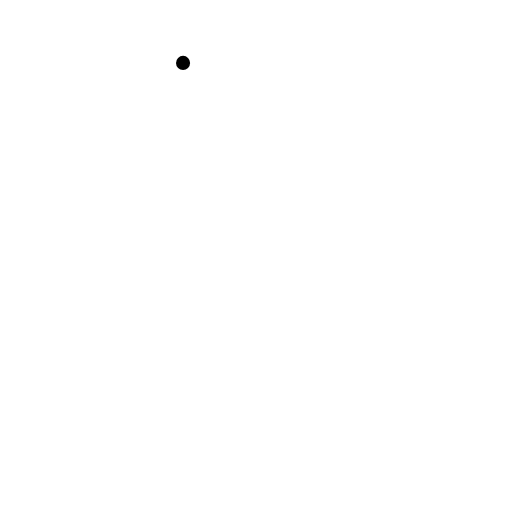
t = 0.00 s
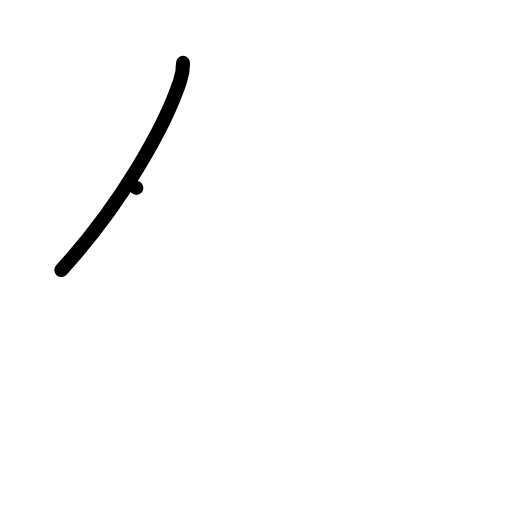
t = 1.00 s
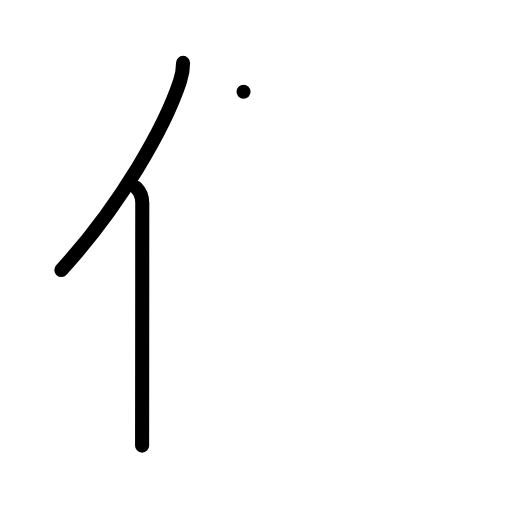
t = 2.00 s
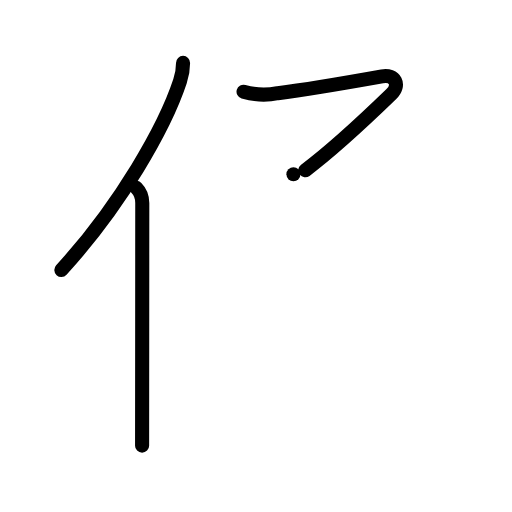
t = 3.00 s
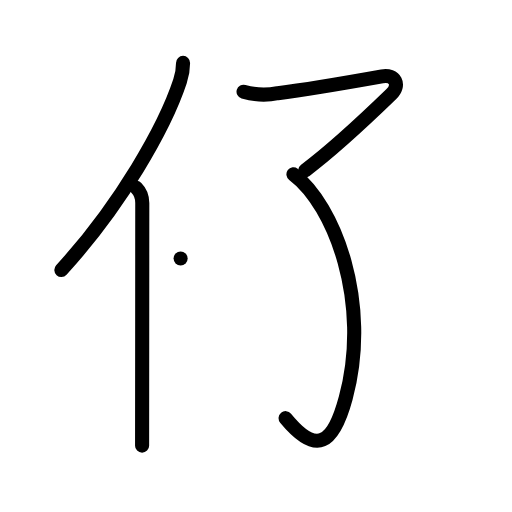
t = 4.00 s
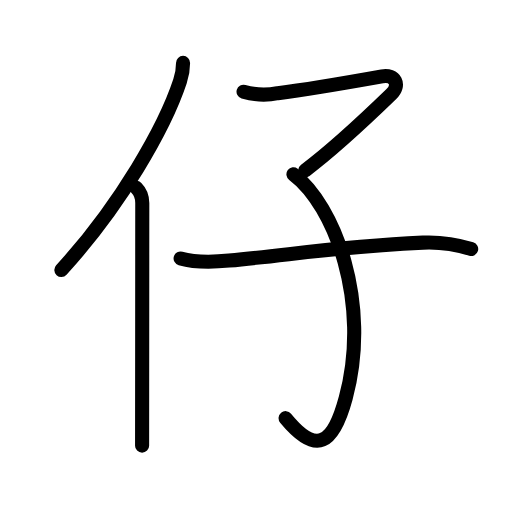
t = 5.00 s

The animated SVG that drew these frames (rendered in a browser with its animation timeline set to each time). Animation: 18 SMIL elements (animate=18); one cycle of 5.00 s.

<?xml version="1.0" encoding="UTF-8"?>
<!--
AniKanjiVG is licensed by CC-BY-SA Paul C. Sommerhoff (https://bitbucket.org/sommerhoff/anikanjivg).
AniKanjiVG uses KanjiVG which is licensed by CC-BY-SA Ulrich Apel (http://kanjivg.tagaini.net).
See also http://creativecommons.org/licenses/by-sa/3.0/
-->
<svg xmlns:kvg='http://kanjivg.tagaini.net' xmlns='http://www.w3.org/2000/svg' width='109' height='109' viewBox='0 0 109 109' style='fill:none;stroke:#000000;stroke-width:3;stroke-linecap:round;stroke-linejoin:round;' id="kvg:kanji_04ed4"><g id="kvg:04ed4" kvg:element="仔"><g id="kvg:04ed4-g1" kvg:element="亻" kvg:variant="true" kvg:original="人" kvg:position="left" kvg:radical="general"><path id="kvg:04ed4-s1" kvg:type="㇒" d="M38.97,13.39c0,1.23-0.16,2.47-0.65,3.92C35.12,27,25.75,43.62,13.06,57.47"><animate attributeName="d" begin="0.0s" dur="0.5s" from="M38.97,13.39C38.97,13.39,38.97,13.39,38.97,13.39" to="M38.97,13.39c0,1.23-0.16,2.47-0.65,3.92" />
<animate attributeName="d" begin="0.5s" dur="0.5s" from="M38.97,13.39c0,1.23-0.16,2.47-0.65,3.92c0,0,0,0,0,0,0" to="M38.97,13.39c0,1.23-0.16,2.47-0.65,3.92C35.12,27,25.75,43.62,13.06,57.47" />
</path>
<path id="kvg:04ed4-s2" kvg:type="㇑" d="M29.03,40c1.05,1.05,1.26,1.97,1.26,3.23c0,8.23-0.02,27.29-0.03,40.52c0,4.69-0.01,8.64-0.01,11.12"><animate attributeName="d" begin="1.0s" dur="0.3333333333333333s" from="M29.03,40C29.03,40,29.03,40,29.03,40" to="M29.03,40c1.05,1.05,1.26,1.97,1.26,3.23" />
<animate attributeName="d" begin="1.3333333333333333s" dur="0.3333333333333333s" from="M29.03,40c1.05,1.05,1.26,1.97,1.26,3.23c0,0,0,0,0,0,0" to="M29.03,40c1.05,1.05,1.26,1.97,1.26,3.23c0,8.23-0.02,27.29-0.03,40.52" />
<animate attributeName="d" begin="1.6666666666666665s" dur="0.3333333333333333s" from="M29.03,40c1.05,1.05,1.26,1.97,1.26,3.23c0,8.23-0.02,27.29-0.03,40.52c0,0,0,0,0,0,0" to="M29.03,40c1.05,1.05,1.26,1.97,1.26,3.23c0,8.23-0.02,27.29-0.03,40.52c0,4.69-0.01,8.64-0.01,11.12" />
<animate attributeName="d" begin="0s" dur="1.0s" from="M-100,-100" to="M-100,-100" />
</path>
</g>
<g id="kvg:04ed4-g2" kvg:element="子" kvg:position="right"><path id="kvg:04ed4-s3" kvg:type="㇖" d="M51.85,19.52c2.42,0.71,4.85,0.82,7.28,0.32c6.94-0.87,20.69-3.31,22.2-3.58c2.79-0.5,3.98,1.84,1.94,3.81C80.5,22.75,71,31.75,65,36.25"><animate attributeName="d" begin="2.0s" dur="0.25s" from="M51.85,19.52C51.85,19.52,51.85,19.52,51.85,19.52" to="M51.85,19.52c2.42,0.71,4.85,0.82,7.28,0.32" />
<animate attributeName="d" begin="2.25s" dur="0.25s" from="M51.85,19.52c2.42,0.71,4.85,0.82,7.28,0.32c0,0,0,0,0,0,0" to="M51.85,19.52c2.42,0.71,4.85,0.82,7.28,0.32c6.94-0.87,20.69-3.31,22.2-3.58" />
<animate attributeName="d" begin="2.5s" dur="0.25s" from="M51.85,19.52c2.42,0.71,4.85,0.82,7.28,0.32c6.94-0.87,20.69-3.31,22.2-3.58c0,0,0,0,0,0,0" to="M51.85,19.52c2.42,0.71,4.85,0.82,7.28,0.32c6.94-0.87,20.69-3.31,22.2-3.58c2.79-0.5,3.98,1.84,1.94,3.81" />
<animate attributeName="d" begin="2.75s" dur="0.25s" from="M51.85,19.52c2.42,0.71,4.85,0.82,7.28,0.32c6.94-0.87,20.69-3.31,22.2-3.58c2.79-0.5,3.98,1.84,1.94,3.81c0,0,0,0,0,0,0" to="M51.85,19.52c2.42,0.71,4.85,0.82,7.28,0.32c6.94-0.87,20.69-3.31,22.2-3.58c2.79-0.5,3.98,1.84,1.94,3.81C80.5,22.75,71,31.75,65,36.25" />
<animate attributeName="d" begin="0s" dur="2.0s" from="M-100,-100" to="M-100,-100" />
</path>
<path id="kvg:04ed4-s4" kvg:type="㇕v" d="M62.47,37.1c8.7,6.52,16.6,27.31,11.14,47.61c-2.67,9.89-6.18,12.35-12.81,4.31"><animate attributeName="d" begin="3.0s" dur="0.5s" from="M62.47,37.1C62.47,37.1,62.47,37.1,62.47,37.1" to="M62.47,37.1c8.7,6.52,16.6,27.31,11.14,47.61" />
<animate attributeName="d" begin="3.5s" dur="0.5s" from="M62.47,37.1c8.7,6.52,16.6,27.31,11.14,47.61c0,0,0,0,0,0,0" to="M62.47,37.1c8.7,6.52,16.6,27.31,11.14,47.61c-2.67,9.89-6.18,12.35-12.81,4.31" />
<animate attributeName="d" begin="0s" dur="3.0s" from="M-100,-100" to="M-100,-100" />
</path>
<path id="kvg:04ed4-s5" kvg:type="㇐" d="M38.45,55.02c3.42,0.98,6.83,0.8,10.31,0.46C63.88,54,72.12,52.5,90.04,51.66c3.48-0.16,6.91,0.33,10.27,1.35"><animate attributeName="d" begin="4.0s" dur="0.3333333333333333s" from="M38.45,55.02C38.45,55.02,38.45,55.02,38.45,55.02" to="M38.45,55.02c3.42,0.98,6.83,0.8,10.31,0.46" />
<animate attributeName="d" begin="4.333333333333333s" dur="0.3333333333333333s" from="M38.45,55.02c3.42,0.98,6.83,0.8,10.31,0.46c0,0,0,0,0,0,0" to="M38.45,55.02c3.42,0.98,6.83,0.8,10.31,0.46C63.88,54,72.12,52.5,90.04,51.66" />
<animate attributeName="d" begin="4.666666666666667s" dur="0.3333333333333333s" from="M38.45,55.02c3.42,0.98,6.83,0.8,10.31,0.46C63.88,54,72.12,52.5,90.04,51.66c0,0,0,0,0,0,0" to="M38.45,55.02c3.42,0.98,6.83,0.8,10.31,0.46C63.88,54,72.12,52.5,90.04,51.66c3.48-0.16,6.91,0.33,10.27,1.35" />
<animate attributeName="d" begin="0s" dur="4.0s" from="M-100,-100" to="M-100,-100" />
</path>
</g>
</g>
</svg>
